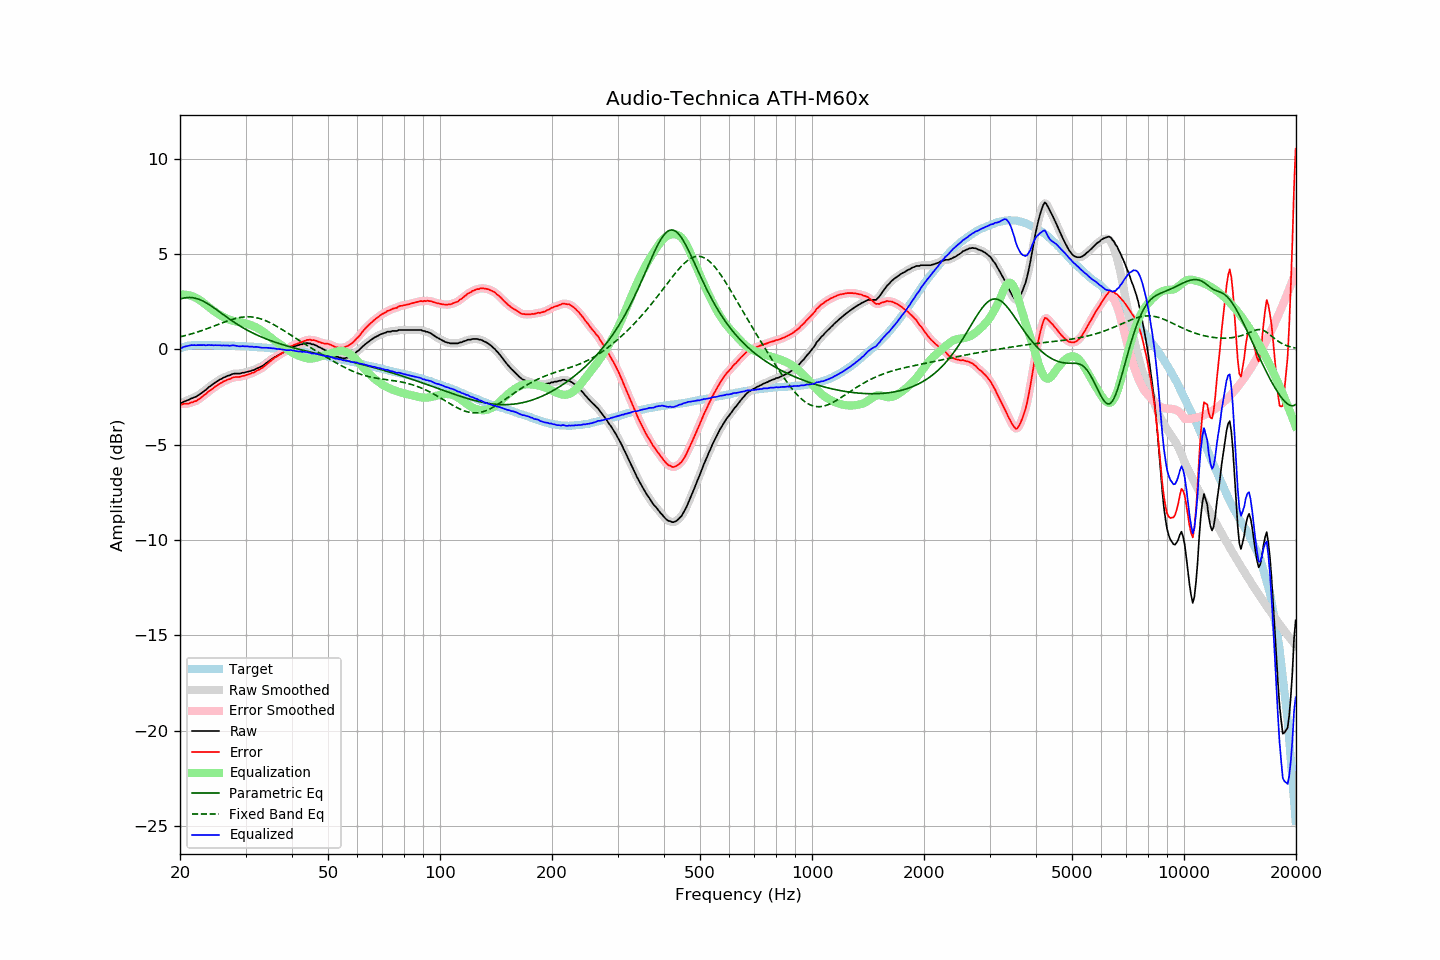

The file beside this chart, header and first rows:
frequency, raw, error, smoothed, error_smoothed, equalization, parametric_eq, fixed_band_eq, equalized_raw, equalized_smoothed, target
20.00, -2.82, -2.87, -2.83, -2.88, 2.87, 2.64, 0.65, 0.05, 0.04, 0.05
20.20, -2.82, -2.90, -2.80, -2.88, 2.87, 2.66, 0.67, 0.06, 0.08, 0.08
20.40, -2.76, -2.87, -2.76, -2.87, 2.87, 2.68, 0.69, 0.12, 0.11, 0.11
20.61, -2.73, -2.86, -2.73, -2.87, 2.87, 2.70, 0.71, 0.14, 0.14, 0.13
20.81, -2.70, -2.86, -2.70, -2.86, 2.86, 2.71, 0.74, 0.16, 0.16, 0.16
21.02, -2.67, -2.86, -2.66, -2.84, 2.85, 2.72, 0.76, 0.18, 0.18, 0.19
21.23, -2.63, -2.82, -2.63, -2.82, 2.83, 2.72, 0.78, 0.20, 0.20, 0.20
21.44, -2.58, -2.78, -2.59, -2.80, 2.80, 2.72, 0.81, 0.22, 0.21, 0.21
21.66, -2.56, -2.77, -2.55, -2.77, 2.77, 2.71, 0.83, 0.21, 0.22, 0.22
21.87, -2.52, -2.73, -2.52, -2.74, 2.74, 2.69, 0.86, 0.22, 0.22, 0.22
22.09, -2.49, -2.71, -2.48, -2.70, 2.70, 2.67, 0.88, 0.21, 0.22, 0.23
22.31, -2.43, -2.65, -2.43, -2.66, 2.65, 2.65, 0.91, 0.22, 0.22, 0.23
22.54, -2.38, -2.60, -2.38, -2.60, 2.60, 2.62, 0.94, 0.22, 0.22, 0.23
22.76, -2.32, -2.54, -2.32, -2.54, 2.54, 2.58, 0.97, 0.22, 0.22, 0.23
22.99, -2.26, -2.47, -2.26, -2.48, 2.48, 2.54, 1.00, 0.22, 0.22, 0.22
23.22, -2.19, -2.40, -2.19, -2.41, 2.41, 2.50, 1.03, 0.22, 0.22, 0.22
23.45, -2.14, -2.35, -2.13, -2.34, 2.34, 2.45, 1.06, 0.21, 0.22, 0.21
23.69, -2.06, -2.27, -2.06, -2.27, 2.28, 2.40, 1.09, 0.22, 0.22, 0.21
23.92, -1.98, -2.19, -1.99, -2.21, 2.21, 2.35, 1.12, 0.23, 0.22, 0.21
24.16, -1.93, -2.15, -1.92, -2.14, 2.14, 2.30, 1.15, 0.22, 0.22, 0.22
24.40, -1.86, -2.08, -1.86, -2.08, 2.08, 2.24, 1.18, 0.22, 0.22, 0.22
24.65, -1.81, -2.02, -1.80, -2.02, 2.01, 2.18, 1.21, 0.21, 0.21, 0.21
24.89, -1.74, -1.95, -1.74, -1.95, 1.95, 2.12, 1.25, 0.22, 0.21, 0.21
25.14, -1.69, -1.90, -1.68, -1.89, 1.90, 2.06, 1.28, 0.21, 0.21, 0.21
25.39, -1.63, -1.84, -1.63, -1.84, 1.84, 2.00, 1.31, 0.22, 0.21, 0.21
25.65, -1.58, -1.79, -1.58, -1.79, 1.79, 1.94, 1.35, 0.21, 0.21, 0.21
25.91, -1.55, -1.75, -1.54, -1.74, 1.74, 1.88, 1.38, 0.19, 0.21, 0.20
26.16, -1.49, -1.69, -1.50, -1.70, 1.70, 1.82, 1.41, 0.21, 0.20, 0.20
26.43, -1.46, -1.66, -1.45, -1.65, 1.65, 1.75, 1.44, 0.20, 0.20, 0.20
26.69, -1.42, -1.62, -1.42, -1.62, 1.61, 1.69, 1.47, 0.20, 0.20, 0.20
26.96, -1.38, -1.58, -1.39, -1.59, 1.58, 1.63, 1.50, 0.20, 0.19, 0.20
27.23, -1.37, -1.56, -1.35, -1.55, 1.54, 1.57, 1.53, 0.18, 0.19, 0.20
27.50, -1.32, -1.51, -1.32, -1.51, 1.52, 1.52, 1.56, 0.20, 0.20, 0.20
27.77, -1.29, -1.47, -1.30, -1.48, 1.50, 1.46, 1.58, 0.21, 0.20, 0.19
28.05, -1.28, -1.46, -1.28, -1.46, 1.48, 1.40, 1.61, 0.20, 0.20, 0.18
28.33, -1.28, -1.45, -1.28, -1.45, 1.46, 1.35, 1.63, 0.18, 0.18, 0.17
28.62, -1.28, -1.45, -1.28, -1.45, 1.44, 1.29, 1.65, 0.17, 0.17, 0.17
28.90, -1.28, -1.45, -1.27, -1.44, 1.43, 1.24, 1.66, 0.15, 0.16, 0.17
29.19, -1.26, -1.42, -1.26, -1.42, 1.41, 1.19, 1.68, 0.16, 0.16, 0.16
29.48, -1.23, -1.40, -1.24, -1.40, 1.40, 1.14, 1.69, 0.17, 0.16, 0.17
29.78, -1.23, -1.39, -1.22, -1.38, 1.38, 1.09, 1.70, 0.15, 0.16, 0.16
30.08, -1.20, -1.36, -1.20, -1.36, 1.36, 1.04, 1.70, 0.16, 0.16, 0.16
30.38, -1.18, -1.32, -1.18, -1.33, 1.33, 1.00, 1.71, 0.15, 0.15, 0.15
30.68, -1.16, -1.30, -1.15, -1.30, 1.30, 0.95, 1.71, 0.15, 0.15, 0.15
30.99, -1.14, -1.27, -1.13, -1.27, 1.27, 0.91, 1.70, 0.13, 0.14, 0.14
31.30, -1.10, -1.23, -1.11, -1.24, 1.24, 0.87, 1.69, 0.14, 0.13, 0.13
31.61, -1.09, -1.22, -1.07, -1.20, 1.20, 0.82, 1.68, 0.12, 0.13, 0.13
31.93, -1.04, -1.16, -1.04, -1.16, 1.16, 0.78, 1.67, 0.13, 0.13, 0.12
32.24, -1.00, -1.11, -1.00, -1.12, 1.12, 0.74, 1.65, 0.13, 0.12, 0.11
32.57, -0.97, -1.08, -0.96, -1.07, 1.08, 0.71, 1.63, 0.11, 0.11, 0.11
32.89, -0.93, -1.03, -0.93, -1.03, 1.03, 0.67, 1.60, 0.10, 0.10, 0.11
33.22, -0.89, -0.98, -0.88, -0.98, 0.97, 0.63, 1.58, 0.08, 0.09, 0.10
33.55, -0.83, -0.92, -0.83, -0.92, 0.91, 0.60, 1.55, 0.08, 0.08, 0.09
33.89, -0.77, -0.85, -0.77, -0.85, 0.85, 0.56, 1.51, 0.08, 0.08, 0.08
34.23, -0.70, -0.78, -0.70, -0.78, 0.78, 0.53, 1.48, 0.08, 0.08, 0.08
34.57, -0.64, -0.71, -0.64, -0.71, 0.71, 0.50, 1.44, 0.07, 0.07, 0.07
34.92, -0.58, -0.63, -0.58, -0.64, 0.64, 0.47, 1.40, 0.06, 0.07, 0.06
35.27, -0.52, -0.57, -0.52, -0.57, 0.57, 0.44, 1.35, 0.06, 0.06, 0.06
35.62, -0.46, -0.50, -0.46, -0.50, 0.51, 0.41, 1.31, 0.05, 0.05, 0.04
35.97, -0.41, -0.44, -0.41, -0.45, 0.45, 0.38, 1.26, 0.04, 0.04, 0.03
... 635 more rows
